Photos from the image-classification dataset "processed_dataset" in the GitHub repository RuhinaazYerur/CSE-2022-26-Batch-B3. Its 2 classes are: fully cooked, semi cooked.

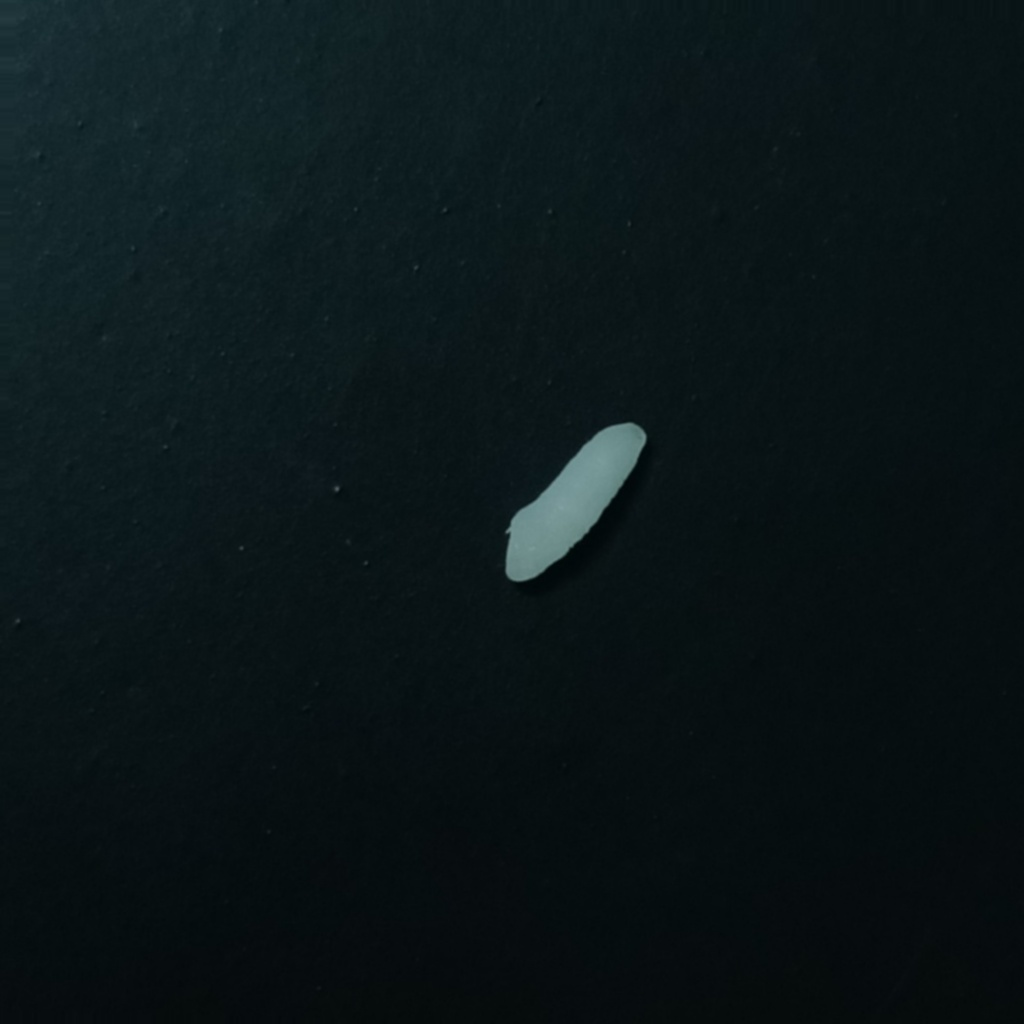
Label: semi cooked

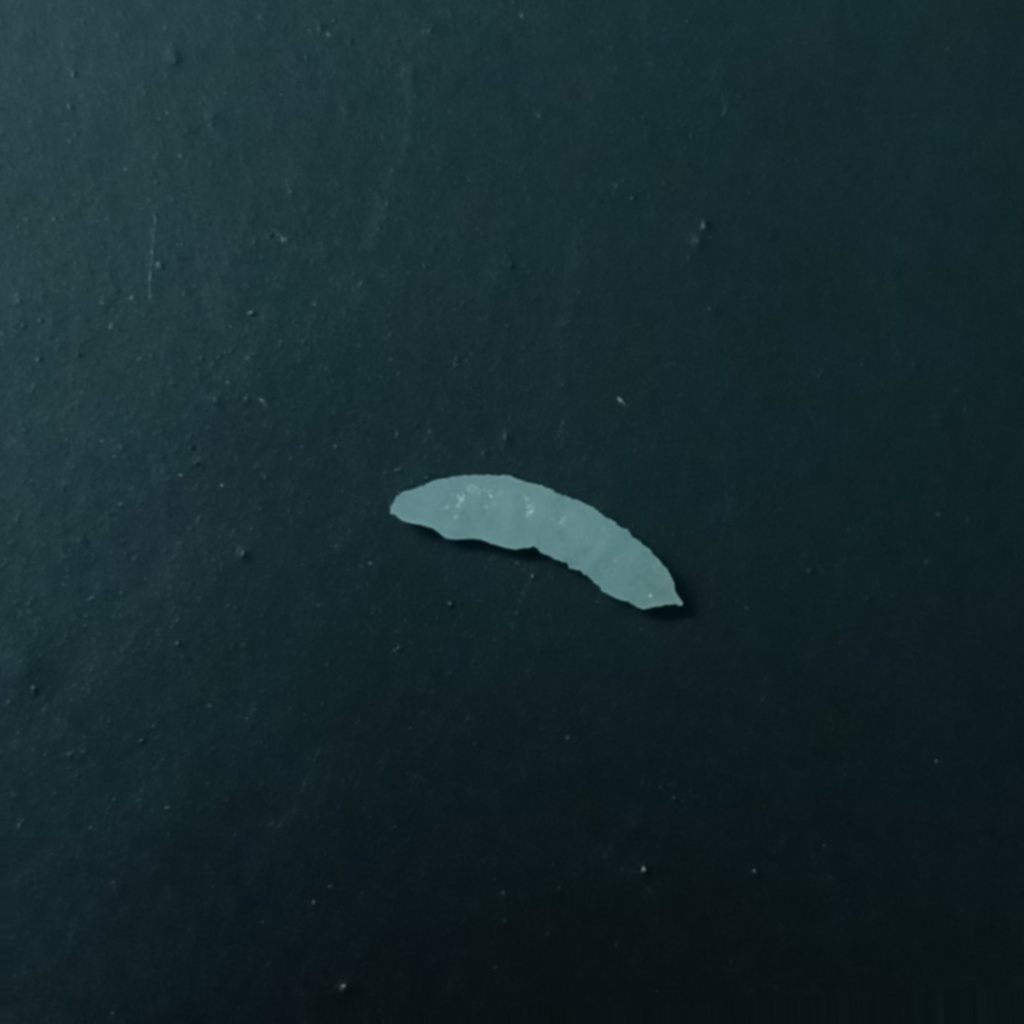
Label: fully cooked

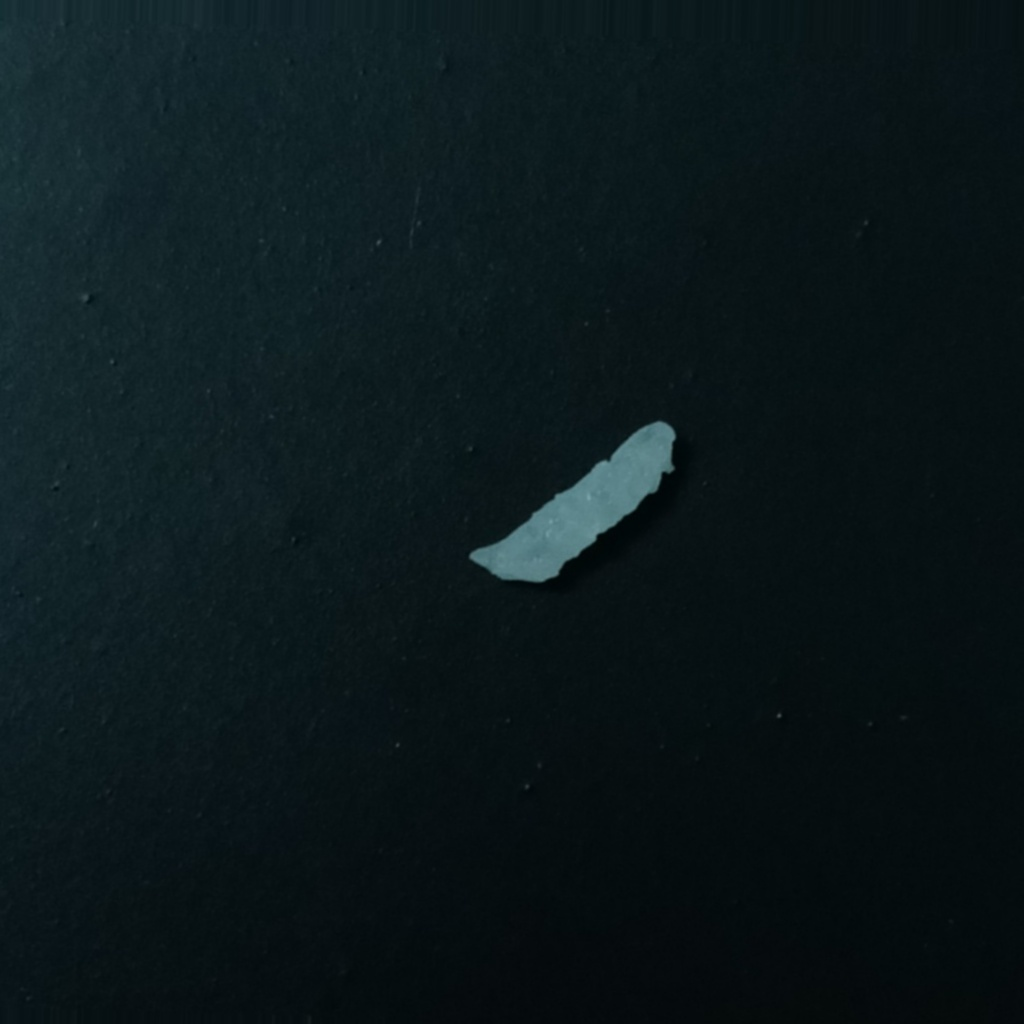
Label: fully cooked

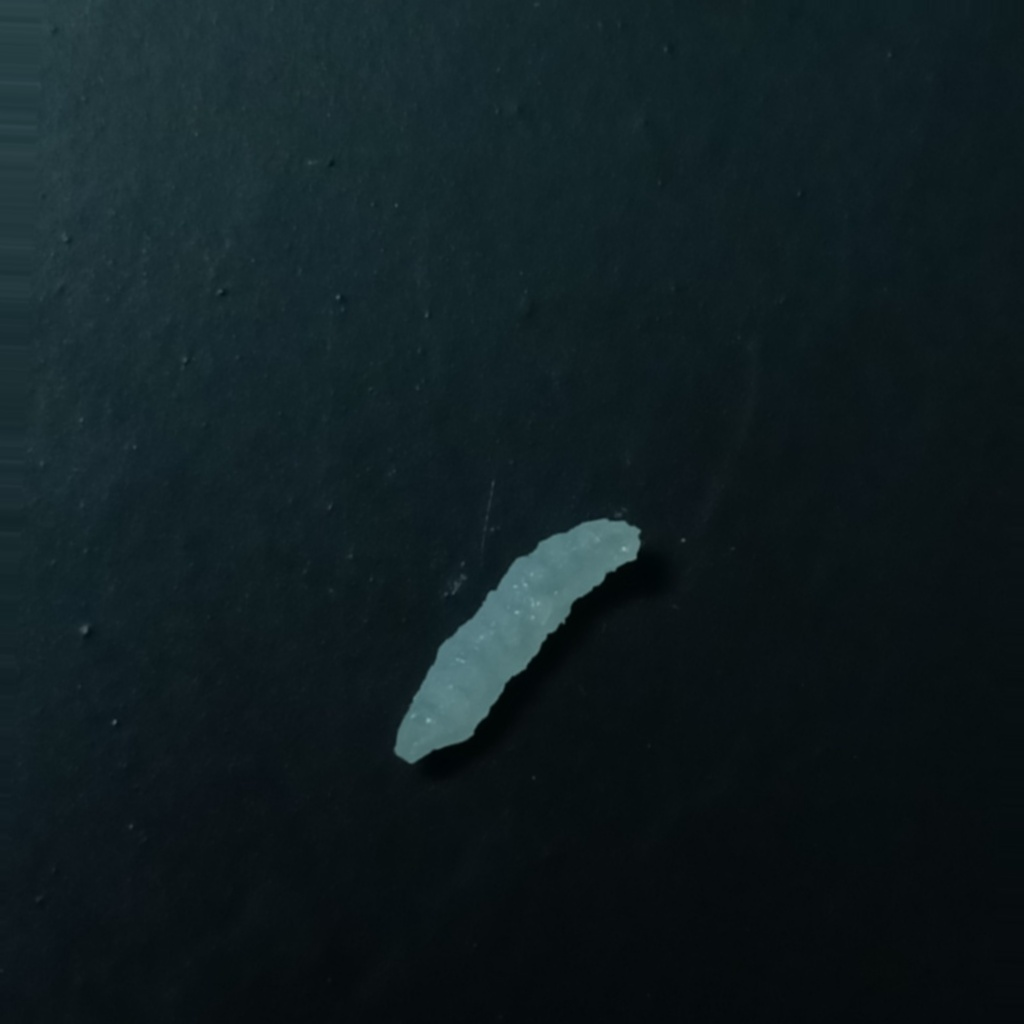
Label: fully cooked

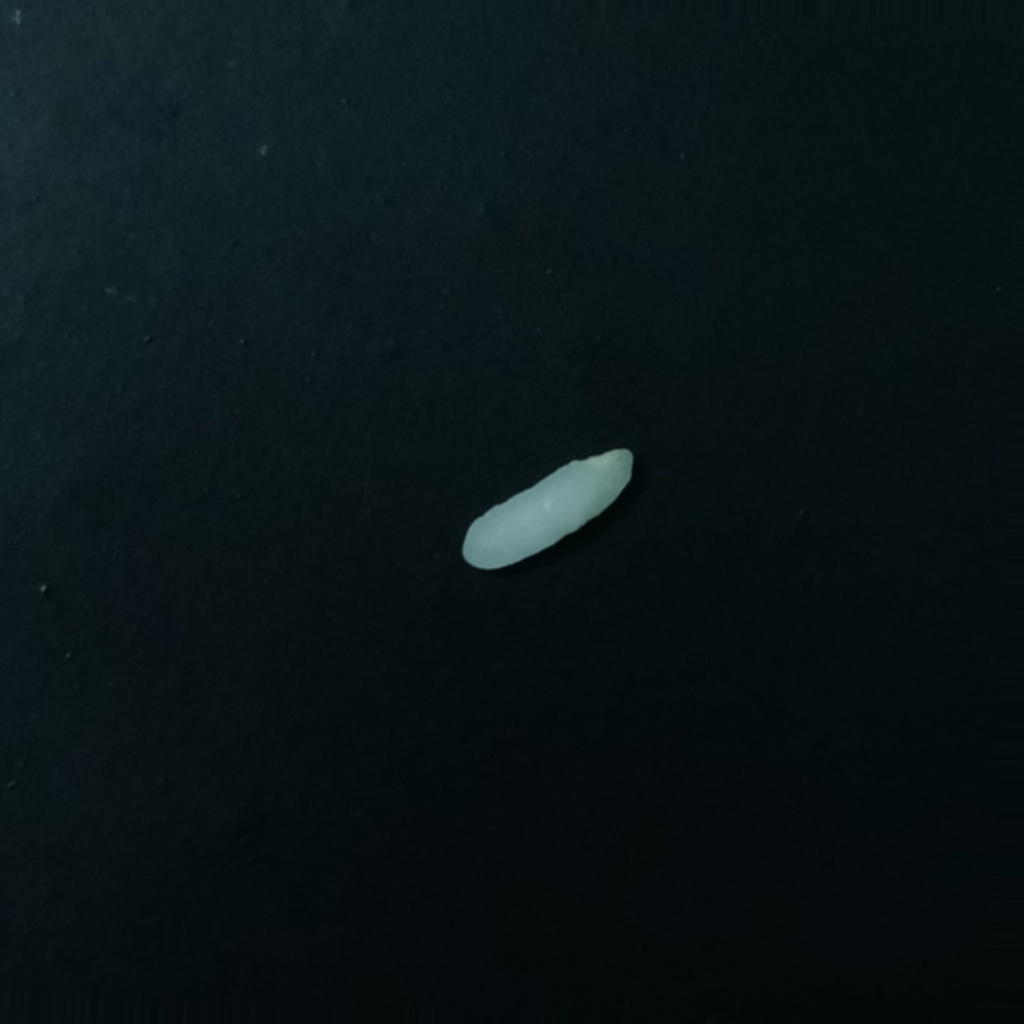
Label: semi cooked

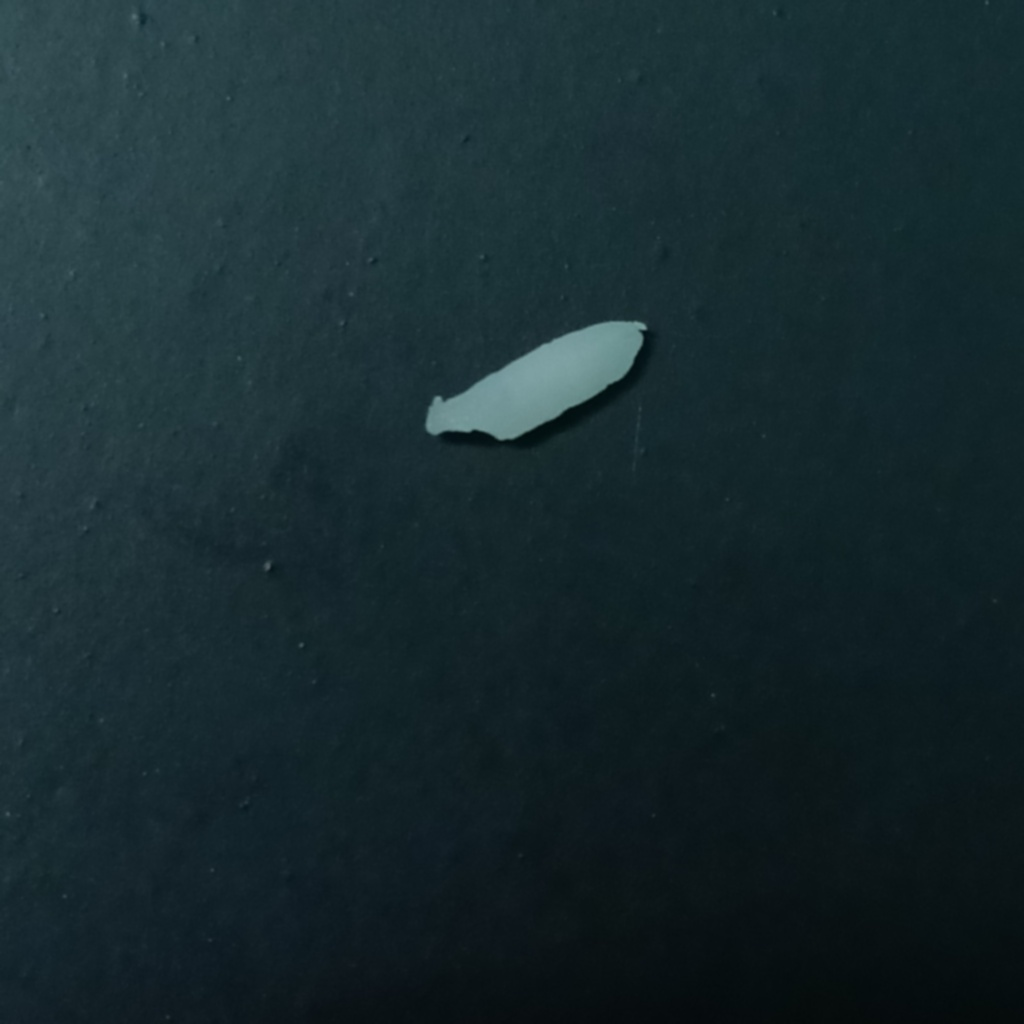
Label: semi cooked
